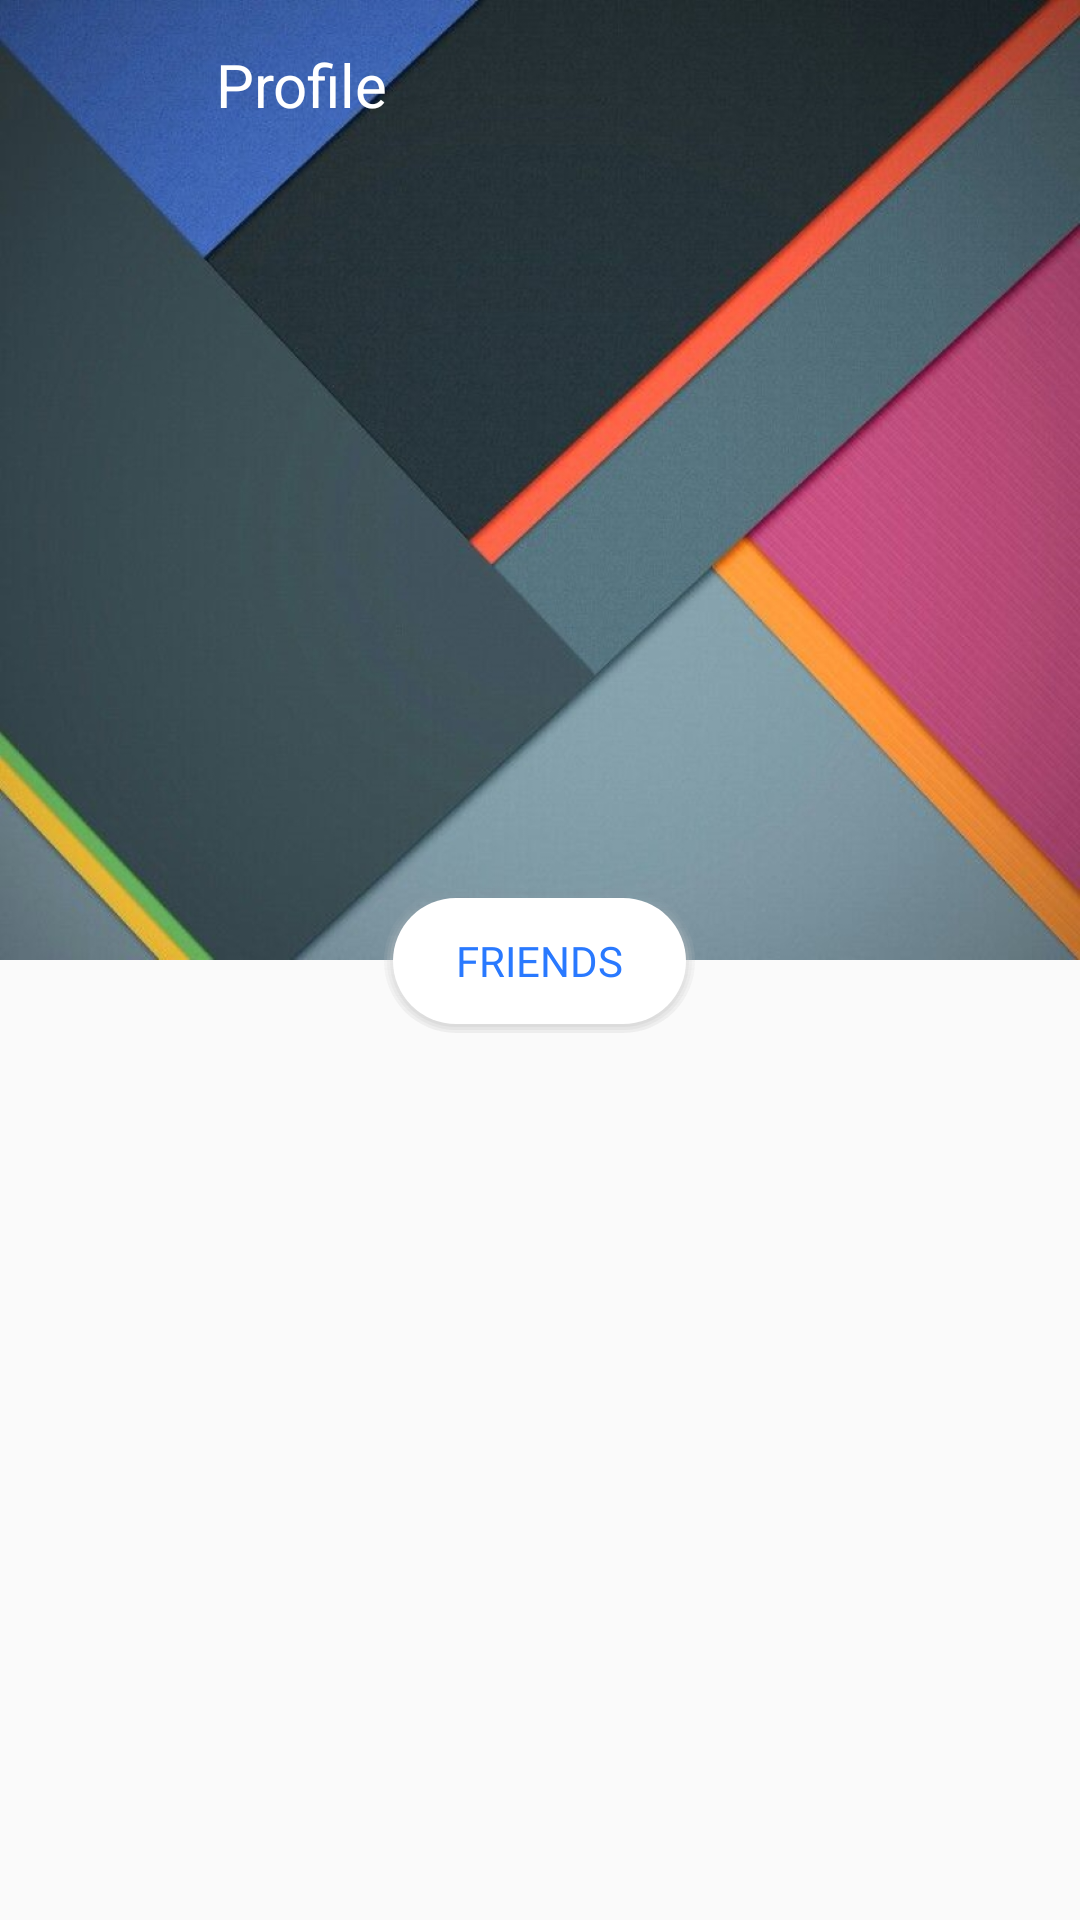

The Android layout XML behind this screen, and the referenced resources:
<!-- AndroidManifest.xml: activity theme AppTheme.NoActionBar.ProfileActivity -->
<!-- res/layout/activity_profile.xml -->
<?xml version="1.0" encoding="utf-8"?>
<androidx.constraintlayout.widget.ConstraintLayout xmlns:android="http://schemas.android.com/apk/res/android"
    xmlns:app="http://schemas.android.com/apk/res-auto"
    android:id="@+id/profile_activity_layout"
    android:layout_width="match_parent"
    android:layout_height="match_parent"
    android:fitsSystemWindows="false">

    <TextView
        android:id="@+id/no_friends_message"
        android:layout_width="wrap_content"
        android:layout_height="wrap_content"
        android:text="@string/myapp_no_friends_message_profile"
        android:visibility="invisible"
        app:layout_constraintBottom_toBottomOf="parent"
        app:layout_constraintEnd_toEndOf="parent"
        app:layout_constraintStart_toStartOf="parent"
        app:layout_constraintTop_toBottomOf="@id/header_content" />

    <ProgressBar
        android:id="@+id/profileactivity_progressbar"
        android:layout_width="wrap_content"
        android:layout_height="wrap_content"
        android:theme="@style/AppTheme.MainProgressBar"
        android:visibility="invisible"
        app:layout_constraintBottom_toBottomOf="parent"
        app:layout_constraintEnd_toEndOf="parent"
        app:layout_constraintStart_toStartOf="parent"
        app:layout_constraintTop_toBottomOf="@id/header_content" />

    <RelativeLayout
        android:id="@+id/header_content"
        android:layout_width="match_parent"
        android:layout_height="wrap_content"
        app:layout_constraintEnd_toEndOf="parent"
        app:layout_constraintStart_toStartOf="parent"
        app:layout_constraintTop_toTopOf="parent">

        <androidx.constraintlayout.widget.ConstraintLayout
            android:id="@+id/profile_background"
            android:layout_width="match_parent"
            android:layout_height="wrap_content"
            android:layout_marginTop="0dp">

            <ImageView
                android:id="@+id/profile_background_image"
                android:layout_width="match_parent"
                android:layout_height="0dp"
                android:contentDescription="@string/myapp_add_background_content_desc"
                android:scaleType="centerCrop"
                android:src="@drawable/profile_background"
                app:layout_constraintDimensionRatio="1.125"
                app:layout_constraintEnd_toEndOf="parent"
                app:layout_constraintStart_toStartOf="parent"
                app:layout_constraintTop_toTopOf="parent" />
        </androidx.constraintlayout.widget.ConstraintLayout>

        <androidx.constraintlayout.widget.ConstraintLayout
            android:id="@+id/profile_content"
            android:layout_width="match_parent"
            android:layout_height="wrap_content"
            android:layout_above="@id/friends_header"
            android:layout_alignParentTop="true"
            android:layout_marginTop="?attr/actionBarSize"
            android:layout_marginBottom="24dp"
            android:animateLayoutChanges="true"
            android:visibility="invisible">

            <androidx.constraintlayout.widget.ConstraintLayout
                android:id="@+id/profile_image_layout"
                android:layout_width="0dp"
                android:layout_height="0dp"
                app:layout_constraintBottom_toBottomOf="parent"
                app:layout_constraintEnd_toEndOf="parent"
                app:layout_constraintStart_toStartOf="parent"
                app:layout_constraintTop_toTopOf="parent">

                <ImageView
                    android:id="@+id/profile_image"
                    android:layout_width="120dp"
                    android:layout_height="120dp"
                    android:contentDescription="@string/myapp_profile_item_description"
                    app:layout_constraintBottom_toBottomOf="parent"
                    app:layout_constraintEnd_toEndOf="parent"
                    app:layout_constraintStart_toStartOf="parent"
                    app:layout_constraintTop_toTopOf="parent"
                    app:srcCompat="@drawable/ic_account_circle_white_24dp" />
            </androidx.constraintlayout.widget.ConstraintLayout>

            <androidx.constraintlayout.widget.ConstraintLayout
                android:id="@+id/profile_text_layout"
                android:layout_width="0dp"
                android:layout_height="0dp"
                app:layout_constraintBottom_toBottomOf="parent"
                app:layout_constraintEnd_toEndOf="parent"
                app:layout_constraintStart_toStartOf="parent"
                app:layout_constraintTop_toTopOf="parent">

                <TextView
                    android:id="@+id/profile_name"
                    android:layout_width="wrap_content"
                    android:layout_height="wrap_content"
                    android:layout_gravity="center_horizontal"
                    android:gravity="center_horizontal"
                    android:maxWidth="224dp"
                    android:singleLine="true"
                    android:textColor="@android:color/white"
                    android:textSize="24sp"
                    android:textStyle="bold"
                    app:layout_constraintBottom_toTopOf="@id/profile_status"
                    app:layout_constraintEnd_toEndOf="parent"
                    app:layout_constraintStart_toStartOf="parent"
                    app:layout_constraintTop_toTopOf="parent"
                    app:layout_constraintVertical_chainStyle="packed" />

                <TextView
                    android:id="@+id/profile_status"
                    android:layout_width="wrap_content"
                    android:layout_height="wrap_content"
                    android:layout_gravity="center_horizontal"
                    android:gravity="center_horizontal"
                    android:maxWidth="280dp"
                    android:maxLines="2"
                    android:textColor="@android:color/white"
                    android:textSize="16sp"
                    app:layout_constraintBottom_toBottomOf="parent"
                    app:layout_constraintEnd_toEndOf="parent"
                    app:layout_constraintStart_toStartOf="parent"
                    app:layout_constraintTop_toBottomOf="@id/profile_name"
                    app:layout_constraintVertical_chainStyle="packed" />
            </androidx.constraintlayout.widget.ConstraintLayout>

        </androidx.constraintlayout.widget.ConstraintLayout>

        <TextView
            android:id="@+id/friends_header"
            android:layout_width="wrap_content"
            android:layout_height="48dp"
            android:layout_below="@id/profile_background"
            android:layout_centerHorizontal="true"
            android:layout_marginTop="-24dp"
            android:background="@drawable/profile_friends_header_background"
            android:fontFamily="@font/raleway_semibold"
            android:gravity="center"
            android:paddingStart="24dp"
            android:paddingEnd="24dp"
            android:text="@string/myapp_friends_text"
            android:textAllCaps="true"
            android:textColor="@color/colorPrimary"
            android:textSize="14sp" />
    </RelativeLayout>

    <ListView
        android:id="@+id/content"
        android:layout_width="match_parent"
        android:layout_height="0dp"
        android:divider="@null"
        android:dividerHeight="0dp"
        android:listSelector="@android:color/transparent"
        android:overScrollMode="never"
        app:layout_constraintBottom_toBottomOf="parent"
        app:layout_constraintEnd_toEndOf="parent"
        app:layout_constraintStart_toStartOf="parent"
        app:layout_constraintTop_toBottomOf="@id/header_content" />

    <com.google.android.material.appbar.AppBarLayout
        android:id="@+id/profileactivity_fixed_appbar"
        android:layout_width="match_parent"
        android:layout_height="?attr/actionBarSize"
        android:background="@android:color/transparent"
        app:layout_constraintEnd_toEndOf="parent"
        app:layout_constraintStart_toStartOf="parent"
        app:layout_constraintTop_toTopOf="parent">

        <androidx.constraintlayout.widget.ConstraintLayout
            android:layout_width="match_parent"
            android:layout_height="match_parent">

            <ImageButton
                android:id="@+id/imageButton_back"
                android:layout_width="?attr/actionBarSize"
                android:layout_height="?attr/actionBarSize"
                android:background="@drawable/action_bar_button_selectable"
                android:contentDescription="@string/myapp_icon_button_content_desc"
                android:onClick="onBackPressed"
                android:theme="@style/AppTheme.NoActionBar.AppBar"
                app:layout_constraintStart_toStartOf="parent"
                app:layout_constraintTop_toTopOf="parent"
                app:srcCompat="@drawable/ic_arrow_back_white_24dp" />

            <TextView
                android:layout_width="wrap_content"
                android:layout_height="wrap_content"
                android:layout_gravity="center_vertical"
                android:layout_marginStart="16dp"
                android:text="@string/myapp_profile_text"
                android:textColor="@android:color/white"
                android:textSize="20sp"
                app:layout_constraintBottom_toBottomOf="parent"
                app:layout_constraintStart_toEndOf="@id/imageButton_back"
                app:layout_constraintTop_toTopOf="parent" />

            <ImageButton
                android:id="@+id/imageButton_options"
                android:layout_width="?attr/actionBarSize"
                android:layout_height="?attr/actionBarSize"
                android:background="@drawable/action_bar_button_selectable"
                android:contentDescription="@string/myapp_icon_button_content_desc"
                android:onClick="profileOptionsPressed"
                app:layout_constraintEnd_toEndOf="parent"
                app:layout_constraintTop_toTopOf="parent"
                app:srcCompat="@drawable/ic_more_vert_white_24dp" />
        </androidx.constraintlayout.widget.ConstraintLayout>
    </com.google.android.material.appbar.AppBarLayout>
</androidx.constraintlayout.widget.ConstraintLayout>
<!-- resources referenced by this layout -->
<resources>
  <color name="colorPrimary">#2979ff</color>
  <!-- drawable action_bar_button_selectable (drawable) -->
  <?xml version="1.0" encoding="utf-8"?>
  <selector xmlns:android="http://schemas.android.com/apk/res/android">
      <item android:state_pressed="true"
          android:bottom="8dp"
          android:top="8dp"
          android:left="8dp"
          android:right="8dp">
          <shape android:shape="oval">
              <solid android:color="?attr/colorControlHighlight"/>
          </shape>
      </item>
  </selector>
  <!-- drawable ic_account_circle_white_24dp (drawable) -->
  <vector android:height="24dp" android:tint="#FFFFFF"
      android:viewportHeight="24.0" android:viewportWidth="24.0"
      android:width="24dp" xmlns:android="http://schemas.android.com/apk/res/android">
      <group
          android:pivotX="12"
          android:pivotY="12"
          android:scaleX="1.2"
          android:scaleY="1.2">
          <path android:fillColor="#FF000000" android:pathData="M12,2C6.48,2 2,6.48 2,12s4.48,10 10,10 10,-4.48 10,-10S17.52,2 12,2zM12,5c1.66,0 3,1.34 3,3s-1.34,3 -3,3 -3,-1.34 -3,-3 1.34,-3 3,-3zM12,19.2c-2.5,0 -4.71,-1.28 -6,-3.22 0.03,-1.99 4,-3.08 6,-3.08 1.99,0 5.97,1.09 6,3.08 -1.29,1.94 -3.5,3.22 -6,3.22z"/>
      </group>
  </vector>
  <string name="myapp_add_background_content_desc" translatable="true">Background</string>
  <string name="myapp_friends_text" translatable="true">Friends</string>
  <string name="myapp_icon_button_content_desc" translatable="true">Icon Button</string>
  <string name="myapp_no_friends_message_profile" translatable="true">No friends</string>
  <string name="myapp_profile_item_description" translatable="true">View and edit profile</string>
  <string name="myapp_profile_text" translatable="true">Profile</string>
  <style name="AppTheme.MainProgressBar">
          <item name="colorAccent">@color/colorPrimary</item>
      </style>
  <style name="AppTheme.NoActionBar.AppBar">
          <item name="colorControlHighlight">@color/colorPrimaryDarkLight</item>
      </style>
  <style name="AppTheme.NoActionBar.ProfileActivity">
          <item name="android:itemBackground">@drawable/menu_item_background</item>
      </style>
  <color name="colorPrimaryDarkLight">#5d79ff</color>
  <!-- drawable menu_item_background (drawable) -->
  <?xml version="1.0" encoding="utf-8"?>
  <selector xmlns:android="http://schemas.android.com/apk/res/android">
      <item android:state_pressed="false">
          <shape android:shape="rectangle">
              <solid android:color="@android:color/white"/>
          </shape>
      </item>
      <item android:state_pressed="true">
          <shape android:shape="rectangle">
              <solid android:color="@color/colorGreyDark"/>
          </shape>
      </item>
  </selector>
  <color name="colorGreyDark">#BCBCBC</color>
</resources>
